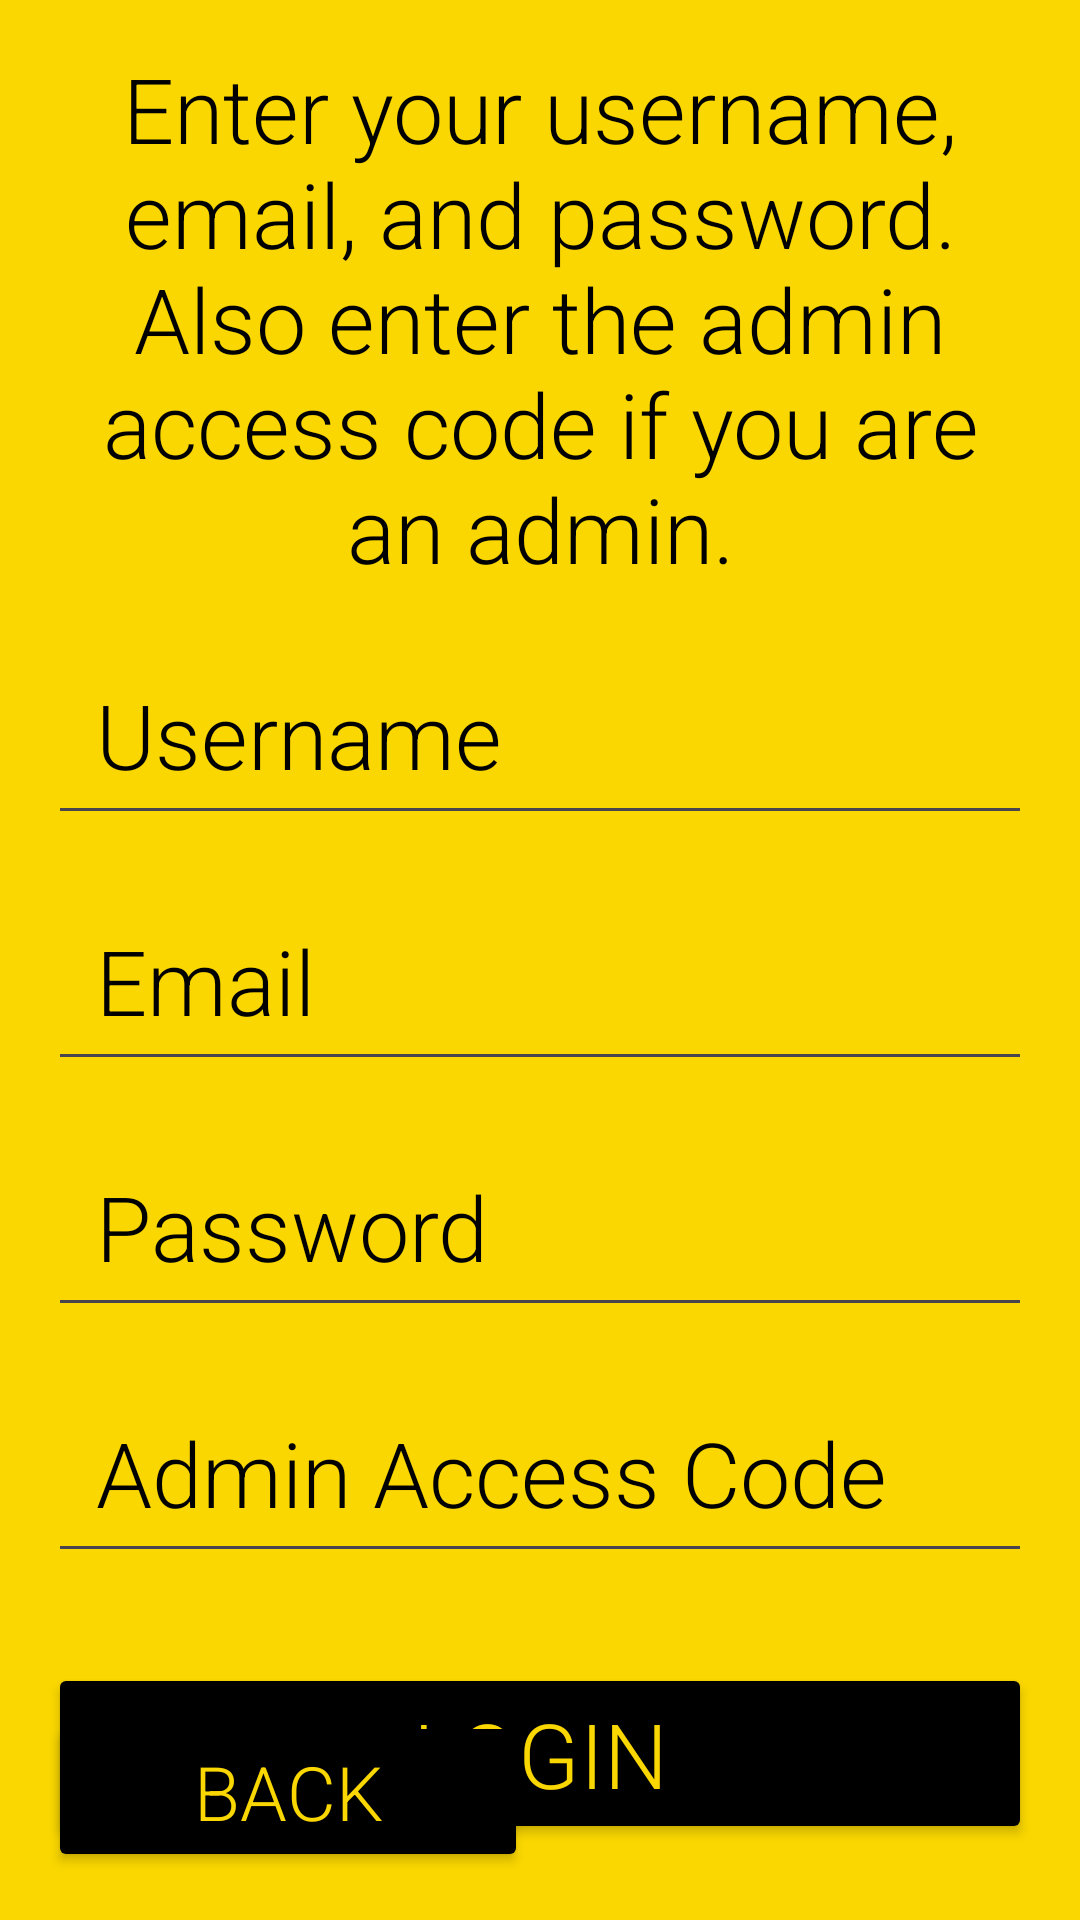

Write the Android layout XML for this screen, with the resource values it uses.
<!-- AndroidManifest.xml: application theme Theme.SpeedPark -->
<!-- res/layout/activity_login_page.xml -->
<?xml version="1.0" encoding="utf-8"?>
<androidx.constraintlayout.widget.ConstraintLayout xmlns:android="http://schemas.android.com/apk/res/android"
    xmlns:app="http://schemas.android.com/apk/res-auto"
    xmlns:tools="http://schemas.android.com/tools"
    android:id="@+id/loginPage"
    android:layout_width="match_parent"
    android:layout_height="match_parent"
    android:background="@color/yellow"
    tools:context=".LoginPage">

    <TextView
        android:id="@+id/instructions"
        android:layout_width="0dp"
        android:layout_height="wrap_content"
        android:layout_marginTop="16dp"
        android:layout_marginStart="16dp"
        android:layout_marginEnd="16dp"
        android:text="Enter your username, email, and password. Also enter the admin access code if you are an admin."
        android:textColor="@color/black"
        android:textSize="30sp"
        android:gravity="center"
        android:fontFamily="sans-serif-light"
        app:layout_constraintTop_toTopOf="parent"
        app:layout_constraintStart_toStartOf="parent"
        app:layout_constraintEnd_toEndOf="parent"/>

    <com.google.android.material.textfield.TextInputEditText
        android:id="@+id/Inusername"
        android:layout_width="0dp"
        android:layout_height="70dp"
        android:layout_marginTop="12dp"
        android:layout_marginStart="16dp"
        android:layout_marginEnd="16dp"
        android:paddingLeft="16dp"
        android:hint="Username"
        android:inputType="text"
        android:maxLines="1"
        android:textColor="@color/black"
        android:textColorHint="@color/black"
        android:textSize="30sp"
        android:fontFamily="sans-serif-light"
        app:layout_constraintTop_toBottomOf="@id/instructions"
        app:layout_constraintStart_toStartOf="parent"
        app:layout_constraintEnd_toEndOf="parent"/>

    <com.google.android.material.textfield.TextInputEditText
        android:id="@+id/Inemail"
        android:layout_width="0dp"
        android:layout_height="70dp"
        android:layout_marginTop="12dp"
        android:layout_marginStart="16dp"
        android:layout_marginEnd="16dp"
        android:paddingLeft="16dp"
        android:hint="Email"
        android:inputType="textEmailAddress"
        android:maxLines="1"
        android:textColor="@color/black"
        android:textColorHint="@color/black"
        android:textSize="30sp"
        android:fontFamily="sans-serif-light"
        app:layout_constraintTop_toBottomOf="@id/Inusername"
        app:layout_constraintStart_toStartOf="parent"
        app:layout_constraintEnd_toEndOf="parent"/>

    <com.google.android.material.textfield.TextInputEditText
        android:id="@+id/InPassword"
        android:layout_width="0dp"
        android:layout_height="70dp"
        android:layout_marginTop="12dp"
        android:layout_marginStart="16dp"
        android:layout_marginEnd="16dp"
        android:paddingLeft="16dp"
        android:hint="Password"
        android:inputType="textPassword"
        android:maxLines="1"
        android:textColor="@color/black"
        android:textColorHint="@color/black"
        android:textSize="30sp"
        android:fontFamily="sans-serif-light"
        app:layout_constraintEnd_toEndOf="parent"
        app:layout_constraintStart_toStartOf="parent"
        app:layout_constraintTop_toBottomOf="@id/Inemail"/>

    <com.google.android.material.textfield.TextInputEditText
        android:id="@+id/InAdminCode"
        android:layout_width="0dp"
        android:layout_height="70dp"
        android:layout_marginTop="12dp"
        android:layout_marginStart="16dp"
        android:layout_marginEnd="16dp"
        android:paddingLeft="16dp"
        android:hint="Admin Access Code"
        android:inputType="textPassword"
        android:maxLines="1"
        android:textColor="@color/black"
        android:textColorHint="@color/black"
        android:textSize="30sp"
        android:fontFamily="sans-serif-light"
        app:layout_constraintEnd_toEndOf="parent"
        app:layout_constraintStart_toStartOf="parent"
        app:layout_constraintTop_toBottomOf="@id/InPassword"/>

    <Button
        android:id="@+id/buttonLogin"
        android:layout_width="0dp"
        android:layout_height="wrap_content"
        android:layout_marginTop="30dp"
        android:layout_marginStart="16dp"
        android:layout_marginEnd="16dp"
        android:backgroundTint="@color/black"
        android:text="Login"
        android:textColor="@color/yellow"
        android:textSize="30sp"
        android:fontFamily="sans-serif-light"
        app:layout_constraintEnd_toEndOf="parent"
        app:layout_constraintStart_toStartOf="parent"
        app:layout_constraintTop_toBottomOf="@id/InAdminCode"
        app:layout_constraintVertical_bias="0.0"/>

    <Button
        android:id="@+id/buttonBack"
        android:layout_width="160dp"
        android:layout_height="wrap_content"
        android:layout_marginBottom="16dp"
        android:layout_marginStart="16dp"
        android:backgroundTint="@color/black"
        android:fontFamily="sans-serif-light"
        android:text="Back"
        android:textColor="@color/yellow"
        android:textSize="25sp"
        app:layout_constraintBottom_toBottomOf="parent"
        app:layout_constraintStart_toStartOf="parent"/>

</androidx.constraintlayout.widget.ConstraintLayout>
<!-- resources referenced by this layout -->
<resources>
  <color name="black">#FF000000</color>
  <color name="yellow">#FAD700</color>
  <style name="Theme.SpeedPark" parent="Base.Theme.SpeedPark" />
  <style name="Base.Theme.SpeedPark" parent="Theme.Material3.DayNight.NoActionBar">
          
          
      </style>
</resources>
